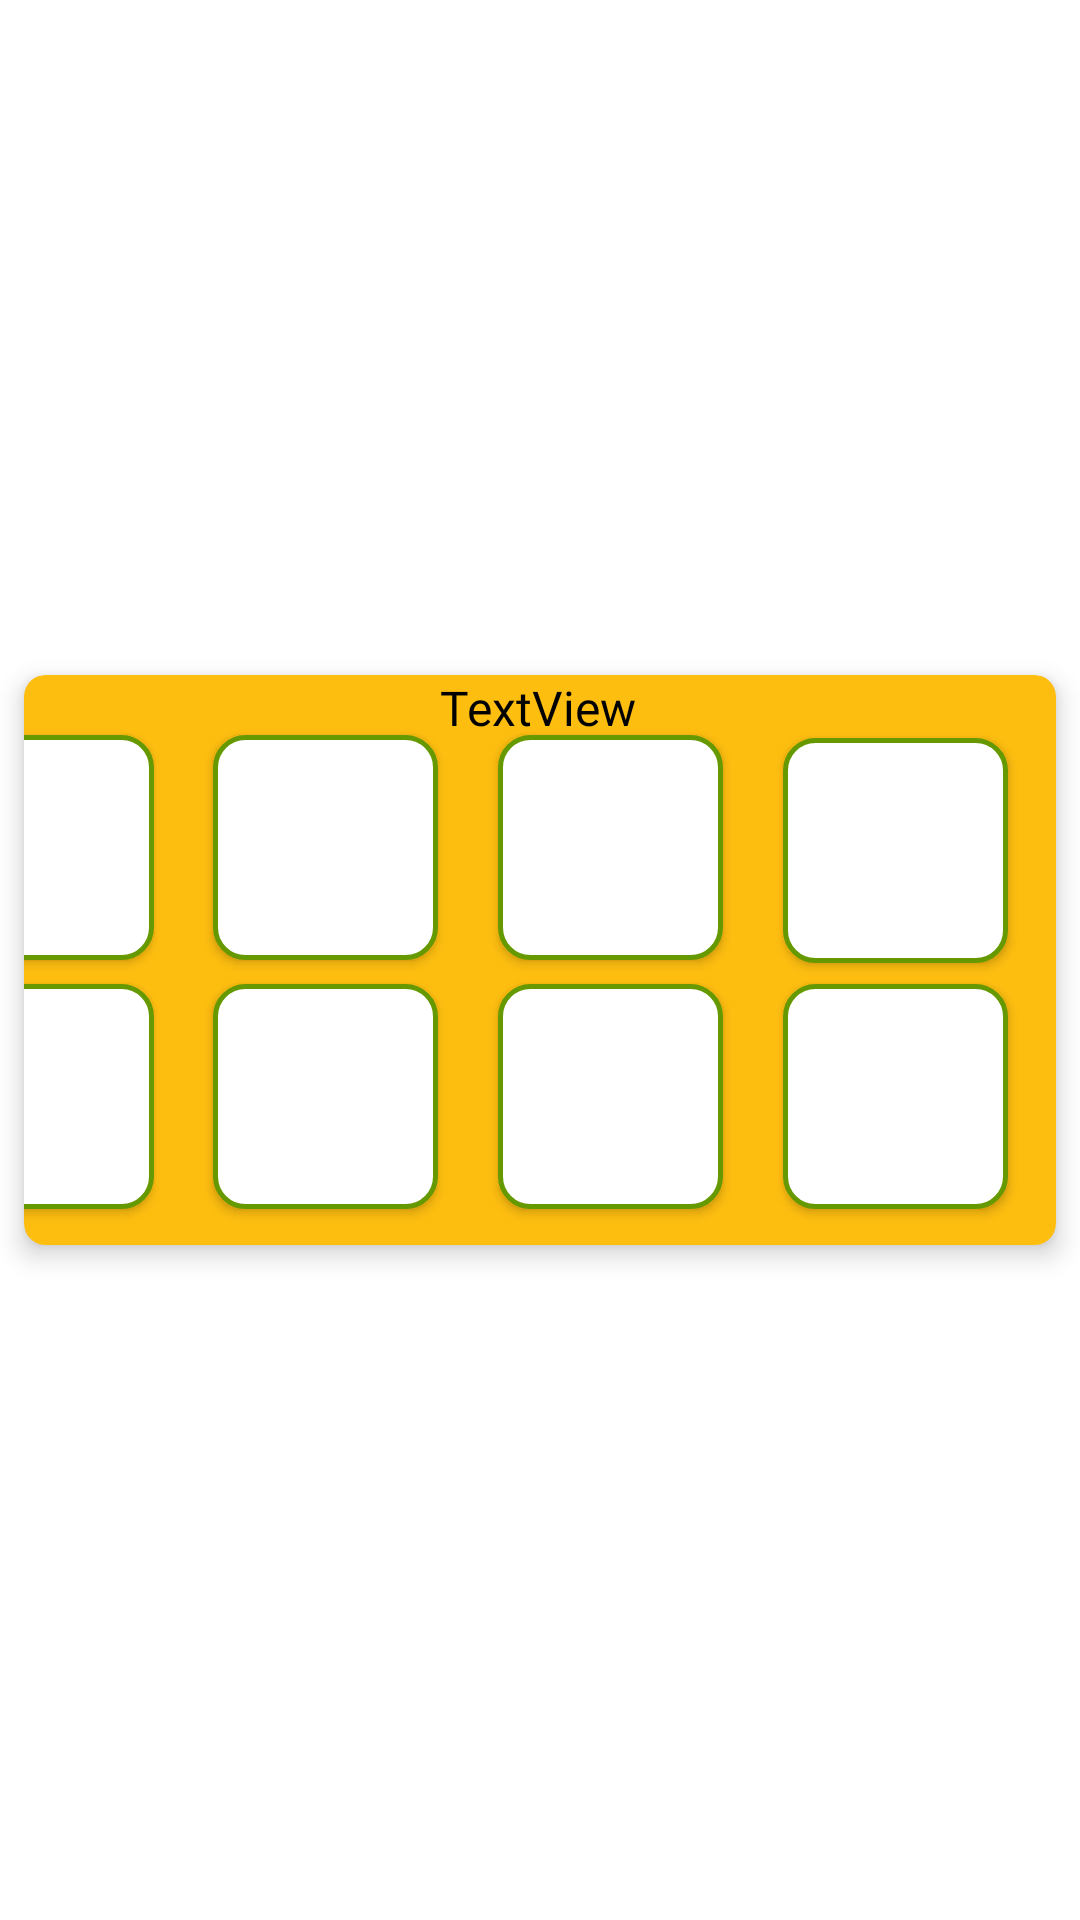

Reconstruct the res/layout file that produces this screen, plus the resources it refers to.
<!-- AndroidManifest.xml: application theme Theme.SACI -->
<!-- res/layout/carnet.xml -->
<?xml version="1.0" encoding="utf-8"?>
<androidx.constraintlayout.widget.ConstraintLayout xmlns:android="http://schemas.android.com/apk/res/android"
    xmlns:app="http://schemas.android.com/apk/res-auto"
    xmlns:tools="http://schemas.android.com/tools"
    android:layout_width="match_parent"
    android:layout_height="wrap_content">


    <androidx.cardview.widget.CardView
        android:id="@+id/cwCarnet"
        android:layout_width="match_parent"
        android:layout_height="wrap_content"
        android:layout_row="0"
        android:layout_column="0"
        android:layout_columnWeight="1"
        android:layout_gravity="fill"
        android:layout_margin="8dp"
        android:clickable="true"
        android:contextClickable="true"
        android:descendantFocusability="afterDescendants"
        app:cardBackgroundColor="@color/yellow_uabc"
        app:cardCornerRadius="7dp"
        app:cardElevation="5dp"
        app:layout_constraintBottom_toBottomOf="parent"
        app:layout_constraintEnd_toEndOf="parent"
        app:layout_constraintStart_toStartOf="parent"
        app:layout_constraintTop_toTopOf="parent">

        <androidx.constraintlayout.widget.ConstraintLayout
            android:id="@+id/ConstraintLayout2"
            android:layout_width="match_parent"
            android:layout_height="match_parent">

            <TextView
                android:id="@+id/twNumCarnet"
                android:layout_width="wrap_content"
                android:layout_height="wrap_content"
                android:fontFamily="@font/allerta"
                android:text="TextView"
                android:textColor="@color/black"
                android:textSize="16sp"
                app:layout_constraintBottom_toTopOf="@+id/btnSello1"
                app:layout_constraintEnd_toEndOf="parent"
                app:layout_constraintHorizontal_bias="0.498"
                app:layout_constraintStart_toStartOf="parent"
                app:layout_constraintTop_toTopOf="parent"
                app:layout_constraintVertical_bias="0.0" />

            <Button
                android:id="@+id/btnSello1"
                android:layout_width="75dp"
                android:layout_height="75dp"
                android:layout_marginStart="4dp"
                android:layout_marginTop="20dp"
                android:layout_marginEnd="20dp"
                android:background="@drawable/imgbt_sellos"
                android:contentDescription="@string/contexto"
                app:layout_constraintBottom_toTopOf="@+id/btnSello5"
                app:layout_constraintEnd_toStartOf="@+id/btnSello2"
                app:layout_constraintHorizontal_bias="1.0"
                app:layout_constraintStart_toStartOf="parent"
                app:layout_constraintTop_toTopOf="parent"
                app:layout_constraintVertical_bias="0.0" />

            <Button
                android:id="@+id/btnSello2"
                android:layout_width="75dp"
                android:layout_height="75dp"
                android:layout_marginTop="20dp"
                android:layout_marginEnd="20dp"
                android:layout_marginBottom="8dp"
                android:background="@drawable/imgbt_sellos"
                android:contentDescription="@string/contexto"
                app:layout_constraintBottom_toTopOf="@+id/btnSello6"
                app:layout_constraintEnd_toStartOf="@+id/btnSello3"
                app:layout_constraintTop_toTopOf="parent"
                app:layout_constraintVertical_bias="0.0" />

            <Button
                android:id="@+id/btnSello3"
                android:layout_width="75dp"
                android:layout_height="75dp"
                android:layout_marginTop="20dp"
                android:layout_marginEnd="20dp"
                android:background="@drawable/imgbt_sellos"
                android:contentDescription="@string/contexto"
                app:layout_constraintBottom_toTopOf="@+id/btnSello7"
                app:layout_constraintEnd_toStartOf="@+id/btnSello4"
                app:layout_constraintTop_toTopOf="parent"
                app:layout_constraintVertical_bias="0.0" />

            <Button
                android:id="@+id/btnSello4"
                android:layout_width="75dp"
                android:layout_height="75dp"
                android:layout_marginTop="20dp"
                android:layout_marginEnd="16dp"
                android:background="@drawable/imgbt_sellos"
                android:contentDescription="@string/contexto"
                app:layout_constraintBottom_toTopOf="@+id/btnSello8"
                app:layout_constraintEnd_toEndOf="parent"
                app:layout_constraintTop_toTopOf="parent"
                app:layout_constraintVertical_bias="0.125" />

            <Button
                android:id="@+id/btnSello5"
                android:layout_width="75dp"
                android:layout_height="75dp"
                android:layout_marginStart="32dp"
                android:layout_marginEnd="20dp"
                android:layout_marginBottom="12dp"
                android:background="@drawable/imgbt_sellos"
                android:contentDescription="@string/contexto"
                app:layout_constraintBottom_toBottomOf="parent"
                app:layout_constraintEnd_toStartOf="@+id/btnSello6"
                app:layout_constraintHorizontal_bias="1.0"
                app:layout_constraintStart_toStartOf="parent" />

            <Button
                android:id="@+id/btnSello6"
                android:layout_width="75dp"
                android:layout_height="75dp"
                android:layout_marginEnd="20dp"
                android:layout_marginBottom="12dp"
                android:background="@drawable/imgbt_sellos"
                android:contentDescription="@string/contexto"
                app:layout_constraintBottom_toBottomOf="parent"
                app:layout_constraintEnd_toStartOf="@+id/btnSello7" />

            <Button
                android:id="@+id/btnSello7"
                android:layout_width="75dp"
                android:layout_height="75dp"
                android:layout_marginEnd="20dp"
                android:layout_marginBottom="12dp"
                android:background="@drawable/imgbt_sellos"
                android:contentDescription="@string/contexto"
                app:layout_constraintBottom_toBottomOf="parent"
                app:layout_constraintEnd_toStartOf="@+id/btnSello8" />

            <Button
                android:id="@+id/btnSello8"
                android:layout_width="75dp"
                android:layout_height="75dp"
                android:layout_marginEnd="16dp"
                android:layout_marginBottom="12dp"
                android:background="@drawable/imgbt_sellos"
                android:contentDescription="@string/contexto"
                app:layout_constraintBottom_toBottomOf="parent"
                app:layout_constraintEnd_toEndOf="parent" />

        </androidx.constraintlayout.widget.ConstraintLayout>
    </androidx.cardview.widget.CardView>

    <ImageView
        android:id="@+id/EstadoCarnet"
        android:layout_width="31dp"
        android:layout_height="31dp"
        android:translationZ="100dp"
        app:layout_constraintBottom_toBottomOf="parent"
        app:layout_constraintEnd_toEndOf="parent"
        app:layout_constraintHorizontal_bias="1.0"
        app:layout_constraintStart_toStartOf="parent"
        app:layout_constraintTop_toTopOf="parent"
        app:layout_constraintVertical_bias="0.0" />

</androidx.constraintlayout.widget.ConstraintLayout>
<!-- resources referenced by this layout -->
<resources>
  <color name="black">#FF000000</color>
  <color name="yellow_uabc">#FEBE10</color>
  <!-- drawable imgbt_sellos (drawable) -->
  <?xml version="1.0" encoding="utf-8"?>
  <shape xmlns:android="http://schemas.android.com/apk/res/android"
      android:shape="rectangle"
      >
      <solid android:color="#FFFFFF"></solid>
  
      <corners android:radius="10dp"/>
      <stroke android:width="5px"
          android:color="@android:color/holo_green_dark"
  
          />
  </shape>
  <string name="contexto">Sin contexto</string>
  <style name="Theme.SACI" parent="Theme.MaterialComponents.DayNight.DarkActionBar">
          
          <item name="colorPrimary">@color/purple_500</item>
          <item name="colorPrimaryVariant">@color/purple_700</item>
          <item name="colorOnPrimary">@color/white</item>
          
          <item name="colorSecondary">@color/teal_200</item>
          <item name="colorSecondaryVariant">@color/teal_700</item>
          <item name="colorOnSecondary">@color/black</item>
          
          <item name="android:statusBarColor">?attr/colorPrimaryVariant</item>
          
      </style>
  <color name="purple_500">#00723F</color>
  <color name="purple_700">#FF3700B3</color>
  <color name="white">#FFFFFFFF</color>
  <color name="teal_200">#FF03DAC5</color>
  <color name="teal_700">#FF018786</color>
</resources>
